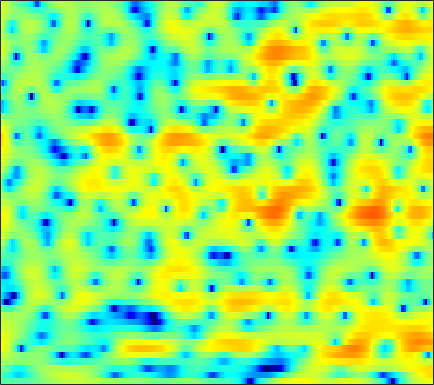

Values plotted in this chart, from the file beside it:
-2.2108, -2.1086, -2.0056, -1.9286, -1.8923, -1.8765, -1.8798, -1.8912, -1.9158, -1.9273, -1.9231, -1.8918, -1.8132, -1.6768, -1.5369, -1.3006, -1.0172, -0.78049, -0.43469, -0.053913, 0.32185, 0.61031, 0.98345, 1.3367
-2.254, -2.708, -3.44, -4.319, -5.074, -6.172, -7.288, -8, -8.54, -8.375, -7.548, -6.681, -5.414, -4.174, -3.306, -2.254, -1.319, -0.686, 0.07265, 0.7408, 1.325, 1.716, 2.178, 2.578
0.09067, -0.3483, -1.053, -1.895, -2.608, -3.638, -4.677, -5.341, -5.874, -5.811, -5.183, -4.481, -3.421, -2.376, -1.653, -0.7974, -0.07297, 0.3913, 0.9096, 1.321, 1.635, 1.815, 1.991, 2.103
1.774, 1.717, 1.567, 1.361, 1.182, 0.9309, 0.6957, 0.5375, 0.3846, 0.2984, 0.2776, 0.306, 0.3876, 0.5045, 0.5995, 0.6948, 0.7514, 0.7479, 0.6664, 0.4875, 0.1933, -0.1082, -0.6141, -1.247
3.427, 3.439, 3.269, 2.921, 2.569, 2.004, 1.391, 0.9297, 0.3843, 0.001056, -0.1762, -0.1732, -0.03301, 0.2059, 0.3955, 0.6078, 0.7327, 0.7425, 0.6129, 0.3034, -0.2277, -0.7998, -1.853, -3.309
5.685, 5.41, 4.777, 3.791, 2.786, 1, -1.476, -3.999, -8.995, -17.33, -13.1, -8.595, -5.105, -3.037, -2.012, -1.095, -0.5419, -0.288, -0.11, -0.08251, -0.1543, -0.2862, -0.5457, -0.8988
5.804, 5.522, 4.961, 4.178, 3.442, 2.281, 0.9723, -0.05292, -1.321, -2.281, -2.842, -3.06, -3.264, -3.572, -3.954, -4.698, -5.709, -6.538, -7.447, -7.628, -6.865, -5.926, -4.598, -3.41
4.903, 4.791, 4.519, 4.125, 3.758, 3.184, 2.524, 1.986, 1.224, 0.4368, -0.3975, -1.072, -2.075, -3.247, -4.276, -5.951, -8.051, -9.932, -12.47, -13.31, -11.41, -9.457, -7.132, -5.296
3.878, 3.85, 3.721, 3.498, 3.271, 2.901, 2.459, 2.086, 1.526, 0.9106, 0.2257, -0.3229, -1.102, -1.934, -2.581, -3.446, -4.251, -4.764, -5.255, -5.478, -5.415, -5.19, -4.699, -4.09
3.479, 3.391, 3.226, 3.018, 2.836, 2.571, 2.276, 2.037, 1.673, 1.244, 0.7406, 0.3232, -0.3153, -1.037, -1.628, -2.474, -3.348, -3.996, -4.767, -5.35, -5.583, -5.514, -5.119, -4.437
2.918, 2.585, 2.209, 1.938, 1.806, 1.722, 1.707, 1.725, 1.73, 1.687, 1.546, 1.348, 0.9339, 0.3183, -0.3101, -1.402, -2.903, -4.384, -7.032, -10.84, -15.52, -15.06, -10.21, -6.538
-1.115, -2.263, -3.455, -3.914, -3.737, -3.001, -2.041, -1.3, -0.3524, 0.4723, 1.142, 1.511, 1.791, 1.809, 1.636, 1.135, 0.3261, -0.4815, -1.762, -3.075, -3.905, -3.91, -3.119, -1.869
-8.731, -13.06, -24.54, -22.95, -16.81, -13.05, -10.35, -8.384, -5.815, -3.446, -1.446, -0.2332, 1.054, 1.971, 2.432, 2.787, 2.902, 2.857, 2.658, 2.353, 2.046, 1.835, 1.537, 1.245
-6.806, -8.518, -10.79, -13, -15.08, -20.31, -25.62, -17.2, -10.28, -5.845, -2.726, -0.9367, 0.9413, 2.315, 3.094, 3.824, 4.27, 4.426, 4.432, 4.232, 3.821, 3.369, 2.565, 1.441
-5.899, -6.452, -7.154, -7.701, -7.927, -7.869, -7.297, -6.484, -4.952, -3.211, -1.526, -0.3805, 0.957, 2.03, 2.667, 3.297, 3.655, 3.766, 3.735, 3.496, 3.035, 2.567, 1.79, 0.8336
-7.176, -7.383, -7.403, -7.056, -6.553, -5.62, -4.542, -3.651, -2.418, -1.213, -0.08556, 0.6936, 1.594, 2.312, 2.714, 3.06, 3.188, 3.146, 2.892, 2.438, 1.822, 1.267, 0.459, -0.325
-11.39, -13.7, -14.85, -11.95, -9.29, -6.36, -4.019, -2.558, -0.9253, 0.4224, 1.543, 2.243, 2.978, 3.514, 3.765, 3.899, 3.806, 3.567, 3.005, 2.139, 0.9611, -0.1729, -2.033, -4.213
-8.472, -9.783, -10.28, -8.816, -7.059, -4.825, -2.886, -1.624, -0.19, 0.9804, 1.948, 2.536, 3.145, 3.554, 3.727, 3.779, 3.599, 3.307, 2.701, 1.79, 0.5092, -0.7294, -2.88, -5.739
-3.741, -4.001, -4.107, -3.906, -3.595, -2.962, -2.178, -1.557, -0.7285, 0.06778, 0.7809, 1.238, 1.731, 2.065, 2.215, 2.273, 2.166, 1.982, 1.606, 1.098, 0.4699, -0.03233, -0.709, -1.276
-1.874, -2.241, -2.717, -3.086, -3.264, -3.257, -2.936, -2.517, -1.797, -0.9874, -0.2391, 0.2505, 0.7773, 1.136, 1.287, 1.336, 1.244, 1.097, 0.8107, 0.499, 0.2145, 0.03151, -0.1136, -0.114
0.1238, -0.7477, -2.301, -4.315, -5.983, -7.742, -7.367, -5.838, -3.569, -1.702, -0.3142, 0.4607, 1.16, 1.527, 1.608, 1.473, 1.101, 0.6972, 0.04111, -0.642, -1.199, -1.43, -1.369, -0.9132
3.079, 2.062, 0.2095, -2.354, -4.772, -7.92, -7.384, -5.112, -2.329, -0.3625, 0.9659, 1.611, 2.074, 2.136, 1.947, 1.385, 0.4403, -0.5546, -2.306, -4.764, -7.979, -10.35, -10.03, -6.487
4.413, 3.829, 2.931, 1.977, 1.333, 0.6994, 0.3836, 0.3804, 0.5546, 0.7823, 0.9484, 0.96, 0.8008, 0.4126, -0.06754, -0.9452, -2.138, -3.267, -5.058, -7.292, -9.669, -11.03, -10.72, -8.367
5.038, 4.662, 4.1, 3.489, 3.011, 2.391, 1.821, 1.424, 0.9387, 0.5124, 0.08366, -0.2432, -0.7343, -1.351, -1.94, -2.935, -4.163, -5.265, -6.836, -8.258, -9.324, -9.566, -9.026, -7.719
5.671, 5.408, 4.932, 4.309, 3.72, 2.81, 1.806, 0.9975, -0.0243, -0.8854, -1.49, -1.758, -2.027, -2.338, -2.703, -3.482, -4.722, -6.034, -8.511, -12.27, -19.07, -22.96, -14.87, -9.904
5.705, 5.693, 5.368, 4.723, 3.989, 2.642, 0.7597, -1.06, -4.101, -7.372, -8.155, -6.654, -4.454, -2.981, -2.371, -2.117, -2.468, -3.022, -4.274, -5.676, -6.95, -7.251, -6.522, -5.15
4.237, 4.527, 4.52, 4.068, 3.491, 2.312, 0.6537, -0.9666, -3.687, -6.459, -7.01, -5.546, -3.334, -1.618, -0.7737, -0.1386, 0.07027, -0.01497, -0.3229, -0.7796, -1.24, -1.516, -1.837, -2.006
2.793, 2.884, 2.807, 2.514, 2.191, 1.676, 1.104, 0.6531, 0.1396, -0.1897, -0.2054, -0.04228, 0.3538, 0.7892, 1.073, 1.271, 1.274, 1.109, 0.7597, 0.1385, -0.614, -1.31, -2.343, -3.458
2.078, 1.512, 0.7638, 0.2156, -0.0526, -0.1182, 0.02913, 0.2606, 0.6361, 1.042, 1.488, 1.792, 2.199, 2.483, 2.626, 2.687, 2.558, 2.303, 1.727, 0.8599, -0.3787, -1.611, -3.708, -6.612
0.2265, -1.737, -4.724, -7.147, -7.421, -5.821, -3.809, -2.463, -0.9757, 0.2642, 1.298, 1.969, 2.701, 3.258, 3.547, 3.765, 3.745, 3.579, 3.079, 2.332, 1.203, 0.1206, -1.716, -4.034
-0.9959, -3.565, -7.862, -12.1, -12.6, -10.02, -7.576, -6.077, -4.349, -2.706, -1.201, -0.1405, 1.053, 2.039, 2.601, 3.101, 3.341, 3.358, 3.193, 2.775, 2.178, 1.613, 0.7743, -0.08043
1.105, -0.4538, -2.611, -4.727, -6.257, -8.338, -10.38, -11.42, -10.35, -7.359, -4.429, -2.614, -0.6789, 0.7401, 1.542, 2.288, 2.739, 2.89, 2.907, 2.704, 2.368, 2.034, 1.525, 1.008
3.559, 2.462, 0.8004, -1.134, -2.823, -5.561, -9.015, -11.32, -10.57, -6.941, -3.873, -2.123, -0.3415, 0.9326, 1.627, 2.267, 2.624, 2.705, 2.621, 2.364, 1.921, 1.517, 0.8856, 0.1918
4.776, 4.139, 3.15, 2.015, 1.148, 0.03622, -0.8746, -1.315, -1.448, -1.13, -0.5037, 0.001468, 0.6369, 1.141, 1.393, 1.571, 1.519, 1.374, 0.9711, 0.4036, -0.3682, -1.054, -2.091, -3.272
5.167, 4.811, 4.195, 3.476, 2.91, 2.18, 1.558, 1.173, 0.8277, 0.637, 0.5685, 0.5607, 0.5558, 0.4899, 0.3814, 0.1012, -0.3393, -0.7759, -1.521, -2.518, -3.698, -4.764, -6.344, -8.081
6.102, 5.721, 5.012, 4.16, 3.44, 2.479, 1.606, 1.093, 0.5981, 0.3358, 0.1784, 0.09741, -0.0678, -0.3467, -0.6444, -1.183, -1.845, -2.484, -3.454, -4.667, -6.202, -7.651, -10.23, -13.64
7.758, 7.108, 5.939, 4.395, 3.001, 0.8682, -1.285, -2.47, -2.888, -2.271, -1.47, -1.07, -0.9086, -1.177, -1.651, -2.528, -3.574, -4.349, -5.21, -5.84, -6.583, -7.337, -8.868, -11.05
8.244, 7.417, 5.957, 3.95, 1.983, -1.65, -7.495, -14.95, -11.54, -5.841, -3.208, -2.282, -1.939, -2.487, -3.488, -5.748, -9.365, -12.76, -13.88, -10.22, -7.422, -6.138, -5.043, -4.41
6.27, 5.589, 4.491, 3.18, 2.072, 0.5111, -0.9485, -1.757, -2.218, -2.136, -1.915, -1.871, -2.133, -2.868, -3.775, -5.487, -7.7, -9.147, -9.501, -7.841, -5.769, -4.469, -3.118, -2.102
3.48, 3.029, 2.437, 1.857, 1.437, 0.9101, 0.4448, 0.1376, -0.1704, -0.4133, -0.6379, -0.8114, -1.13, -1.549, -1.912, -2.415, -2.869, -3.03, -3.011, -2.697, -2.16, -1.69, -1.088, -0.5396
-0.3212, -0.6046, -0.6723, -0.4902, -0.3009, -0.06149, 0.1241, 0.2022, 0.2284, 0.1741, 0.0624, -0.05223, -0.233, -0.4102, -0.5194, -0.6089, -0.6118, -0.5638, -0.4071, -0.1583, 0.1314, 0.3586, 0.6327, 0.8566
-8.713, -8.653, -6.327, -3.97, -2.606, -1.287, -0.4281, -0.007707, 0.2731, 0.3173, 0.179, -0.01273, -0.2745, -0.4667, -0.5192, -0.4186, -0.1179, 0.1663, 0.6149, 1.059, 1.444, 1.674, 1.901, 1.998
-9.674, -9.521, -6.694, -3.974, -2.44, -0.9439, 0.005711, 0.4158, 0.59, 0.3472, -0.3153, -1.05, -2.256, -3.368, -3.736, -3.251, -2.003, -0.923, 0.327, 1.286, 1.956, 2.287, 2.531, 2.584
-1.924, -2.185, -1.926, -1.155, -0.4372, 0.4872, 1.194, 1.485, 1.508, 1.003, -0.1437, -1.585, -4.745, -11.08, -25.17, -10.73, -4.531, -1.999, 0.1394, 1.394, 2.041, 2.221, 2.142, 1.849
-4.279, -5.028, -4.243, -2.45, -1.06, 0.4816, 1.614, 2.178, 2.551, 2.497, 2.042, 1.45, 0.4623, -0.4587, -0.7922, -0.4894, 0.3726, 1.085, 1.808, 2.094, 1.892, 1.388, 0.2313, -1.497
-10.84, -14.79, -9.71, -5.051, -2.774, -0.6613, 0.768, 1.531, 2.219, 2.62, 2.775, 2.792, 2.724, 2.641, 2.597, 2.585, 2.584, 2.558, 2.365, 1.914, 1.081, 0.1298, -1.708, -4.499
-2.468, -2.846, -2.741, -2.148, -1.552, -0.7416, -0.01306, 0.4658, 1.008, 1.454, 1.817, 2.036, 2.257, 2.402, 2.465, 2.475, 2.394, 2.239, 1.903, 1.397, 0.6863, 0.009959, -1.091, -2.327
0.2999, -0.01737, -0.3901, -0.6828, -0.8522, -0.9938, -1.001, -0.8984, -0.5895, -0.1373, 0.4045, 0.802, 1.281, 1.647, 1.84, 1.978, 1.981, 1.895, 1.684, 1.359, 0.9348, 0.5631, 0.0103, -0.5935
2.085, 1.596, 0.7385, -0.3638, -1.336, -2.757, -4.03, -4.532, -4.154, -2.921, -1.506, -0.563, 0.4554, 1.161, 1.494, 1.732, 1.762, 1.698, 1.533, 1.314, 1.084, 0.9319, 0.7369, 0.5279
3.78, 3.147, 1.941, 0.2373, -1.526, -4.919, -11.07, -23.87, -12.9, -6.124, -2.71, -1.099, 0.3013, 1.091, 1.356, 1.362, 1.037, 0.6586, 0.08053, -0.3847, -0.5308, -0.4144, -0.03227, 0.4429
4.463, 3.924, 2.965, 1.747, 0.6771, -0.8497, -2.205, -2.79, -2.628, -1.694, -0.6122, 0.08355, 0.6904, 0.8653, 0.7026, 0.01706, -1.25, -2.674, -5.267, -8.27, -8.91, -7.061, -4.203, -2.011
3.833, 3.389, 2.681, 1.891, 1.32, 0.6642, 0.235, 0.09335, 0.115, 0.3355, 0.6106, 0.7814, 0.8423, 0.6173, 0.2092, -0.7223, -2.202, -3.774, -6.593, -9.895, -10.66, -8.684, -5.702, -3.41
3.015, 2.369, 1.347, 0.2832, -0.4001, -0.9619, -1.006, -0.744, -0.196, 0.3936, 0.9099, 1.173, 1.335, 1.252, 1.003, 0.4481, -0.3439, -1.049, -2.037, -2.83, -3.248, -3.269, -2.97, -2.455
2.925, 1.765, -0.3982, -3.425, -6.277, -8.877, -6.606, -4.137, -1.558, 0.2017, 1.369, 1.945, 2.399, 2.55, 2.496, 2.213, 1.738, 1.288, 0.5855, -0.2135, -1.081, -1.732, -2.567, -3.219
3.59, 2.491, 0.4955, -2.171, -4.451, -6.296, -4.859, -2.97, -0.8045, 0.7562, 1.789, 2.305, 2.7, 2.817, 2.767, 2.526, 2.107, 1.681, 0.9531, -0.03418, -1.37, -2.721, -5.282, -9.403
3.821, 3.258, 2.365, 1.436, 0.8195, 0.2743, 0.1122, 0.2037, 0.4723, 0.7574, 0.9642, 1.032, 0.9802, 0.785, 0.5522, 0.1872, -0.2183, -0.5483, -1.03, -1.605, -2.369, -3.15, -4.494, -6.023
3.957, 3.635, 3.085, 2.45, 1.964, 1.356, 0.8297, 0.5012, 0.1262, -0.22, -0.5898, -0.9373, -1.523, -2.27, -2.925, -3.8, -4.407, -4.53, -4.245, -3.658, -3.067, -2.699, -2.324, -1.985
4.185, 3.825, 3.163, 2.325, 1.617, 0.6147, -0.3583, -1.007, -1.687, -2.167, -2.594, -2.987, -3.792, -5.151, -6.726, -10.04, -15.02, -15.42, -10.03, -6.095, -3.521, -2.132, -0.7685, 0.2173
